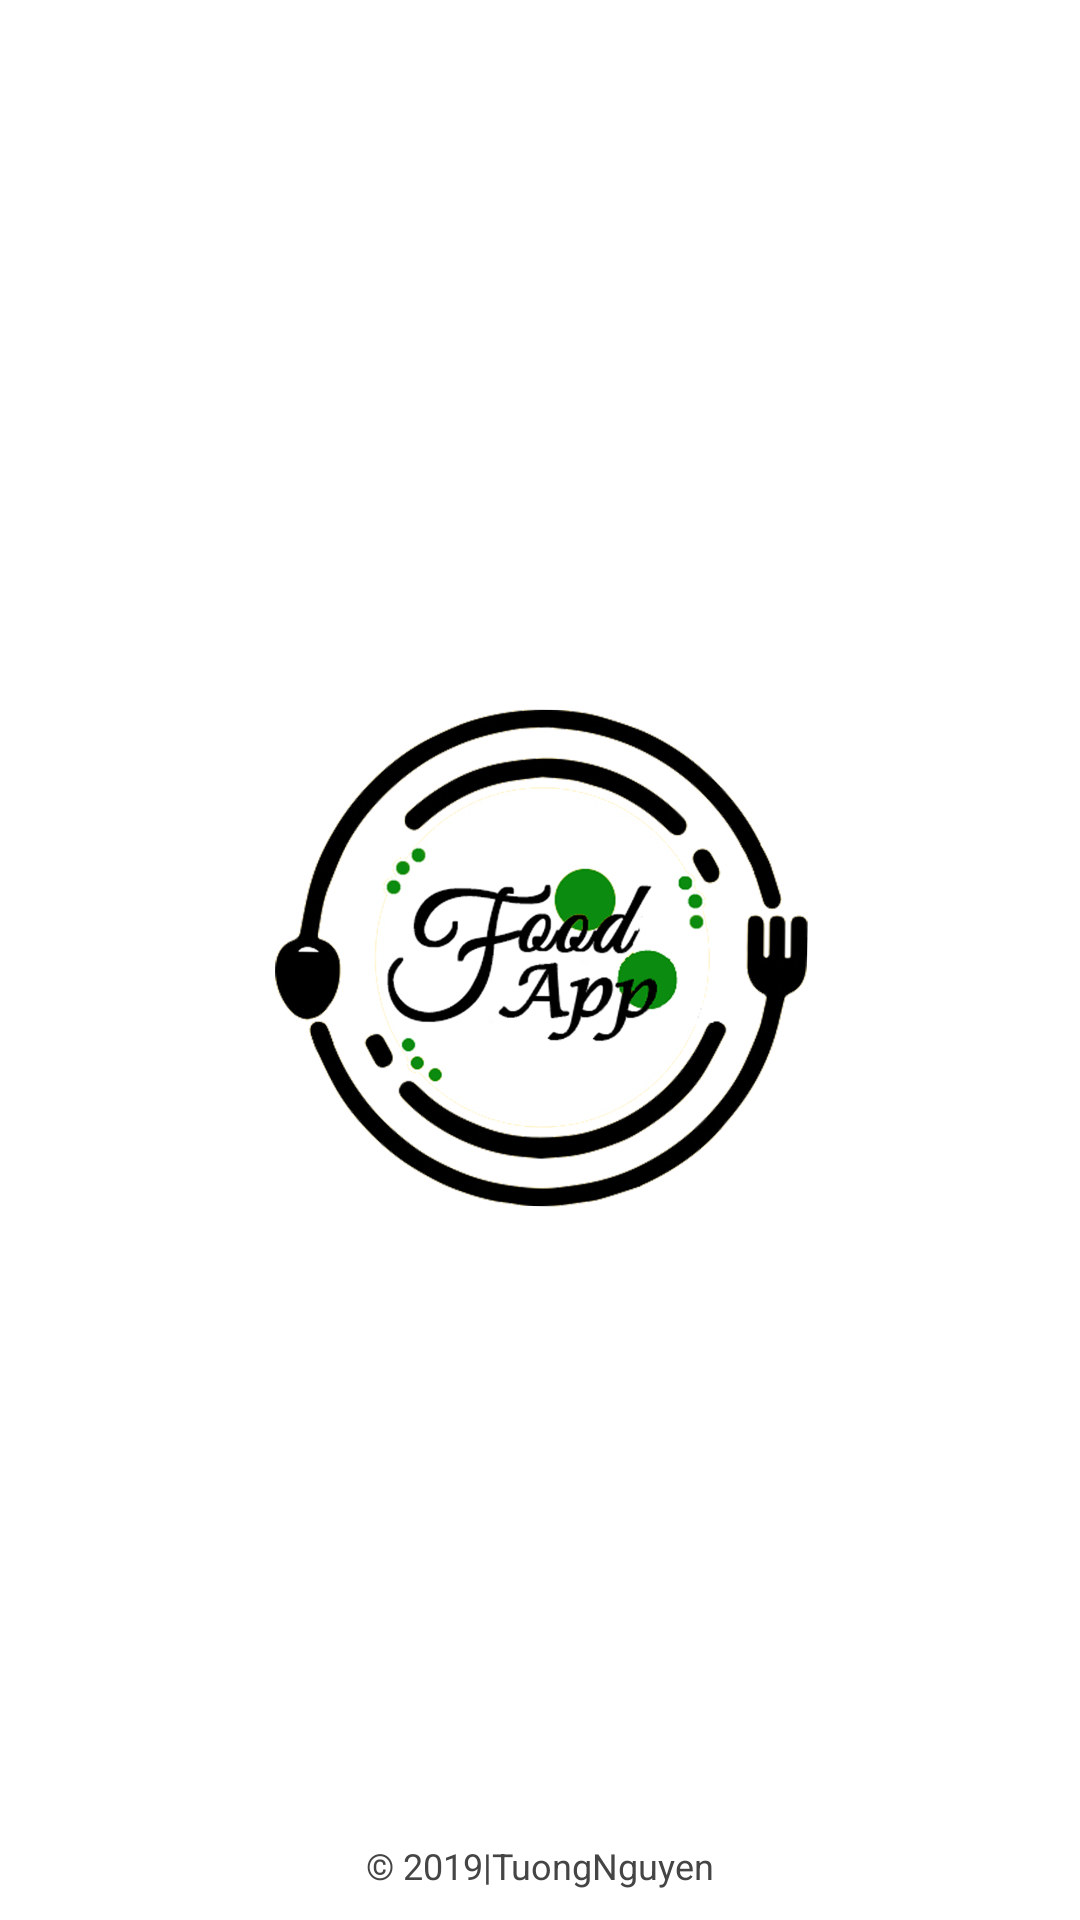

Write the Android layout XML for this screen, with the resource values it uses.
<!-- AndroidManifest.xml: activity theme AppThemeLogin -->
<!-- res/layout/activity_welcome.xml -->
<?xml version="1.0" encoding="utf-8"?>
<RelativeLayout xmlns:android="http://schemas.android.com/apk/res/android"
    xmlns:app="http://schemas.android.com/apk/res-auto"
    xmlns:tools="http://schemas.android.com/tools"
    android:layout_width="match_parent"
    android:layout_height="match_parent"
    android:background="@android:color/white"
    tools:context=".Activity.WelcomeActivity">

    <ImageView
        android:id="@+id/logowelcome"
        android:layout_width="200dp"
        android:layout_height="200dp"
        android:layout_centerInParent="true"
        android:src="@drawable/logoapp" />

    <TextView
        android:layout_width="fill_parent"
        android:layout_height="wrap_content"
        android:layout_marginBottom="10dp"
        android:textSize="12dp"
        android:textColor="#454545"
        android:gravity="center_horizontal"
        android:layout_alignParentBottom="true"
        android:text="© 2019|TuongNguyen" />

</RelativeLayout>
<!-- resources referenced by this layout -->
<resources>
  <!-- drawable logoapp: png bitmap (drawable, 595148 bytes) -->
  <style name="AppThemeLogin" parent="Theme.AppCompat.Light.NoActionBar">
      
          <item name="colorPrimary">#eeeeee</item>
          <item name="colorPrimaryDark">#eeeeee</item>
          <item name="colorAccent">@color/colorBlue</item>
          <item name="android:windowLightStatusBar">true</item>
      </style>
  <color name="colorBlue">#2FB4FF</color>
</resources>
